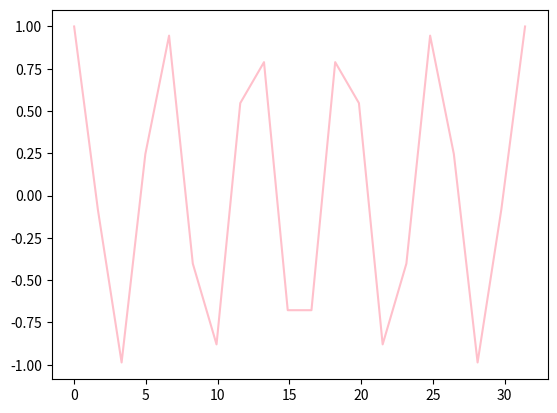

Recreate this plot in Python.
import numpy as np
from scipy.interpolate import interp1d
import matplotlib.pyplot as plt
#创建待插值的数据
x = np.linspace(0, 10*np.pi, 20)
y = np.cos(x)
# 分别用linear和quadratic插值
fl = interp1d(x, y, kind='linear')
fq = interp1d(x, y, kind='quadratic')
#设置x的最大值和最小值以防止插值数据越界
xint = np.linspace(x.min(), x.max(), 1000)
yintl = fl(xint)
yintq = fq(xint)
# 线性插值和二阶插值效果
plt.plot(x,y,color='pink')
# plt.plot(xint,yintl, color="green", label = "Linear")
# plt.plot(xint,yintq, color="yellow", label ="Quadratic")
plt.show()
